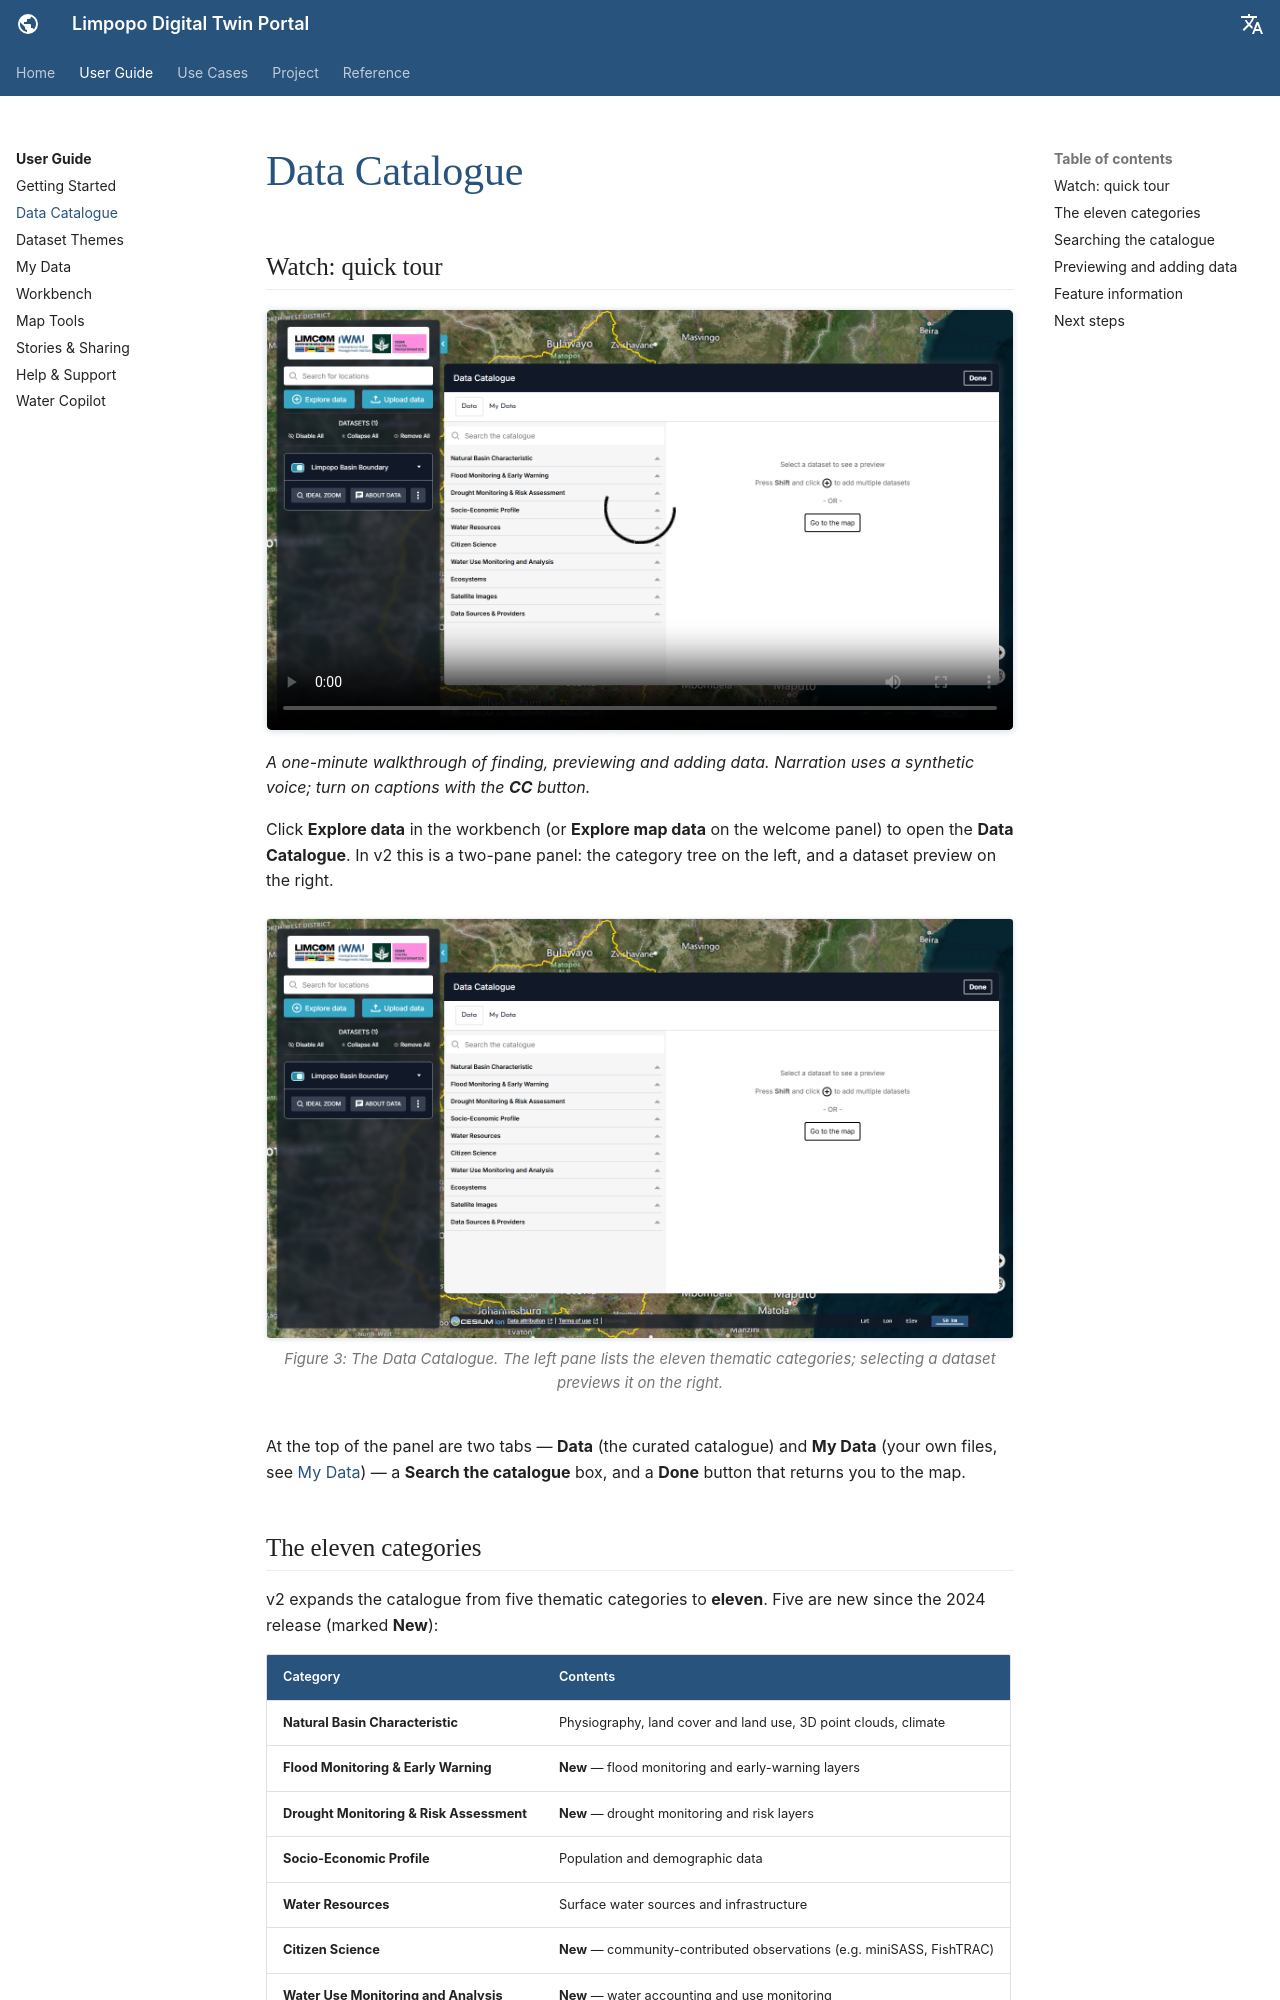

repository: ZoloKiala/dt-app-docs · page: v2/guide/data-catalogue/index.html · generator: mkdocs

---
title: Data Catalogue
---

# Data Catalogue

## Watch: quick tour

<div class="video-wrap" markdown>
<video controls preload="metadata" poster="../../assets/v2/v2-data-catalogue.png">
  <source src="../../assets/video/quick-data-catalogue.mp4" type="video/mp4">
  <track kind="captions" src="../../assets/video/quick-data-catalogue.vtt" srclang="en" label="English">
  Your browser does not support embedded video.
  <a href="../../assets/video/quick-data-catalogue.mp4">Download the video</a>.
</video>
</div>

*A one-minute walkthrough of finding, previewing and adding data. Narration uses a synthetic voice; turn on captions with the **CC** button.*


Click **Explore data** in the workbench (or **Explore map data** on the welcome
panel) to open the **Data Catalogue**. In v2 this is a two-pane panel: the
category tree on the left, and a dataset preview on the right.

<figure markdown="span">
  ![The v2 Data Catalogue with its eleven categories](../assets/v2/v2-data-catalogue.png)
  <figcaption>Figure 3: The Data Catalogue. The left pane lists the eleven thematic categories; selecting a dataset previews it on the right.</figcaption>
</figure>

At the top of the panel are two tabs — **Data** (the curated catalogue) and
**My Data** (your own files, see [My Data](my-data.md)) — a **Search the
catalogue** box, and a **Done** button that returns you to the map.
